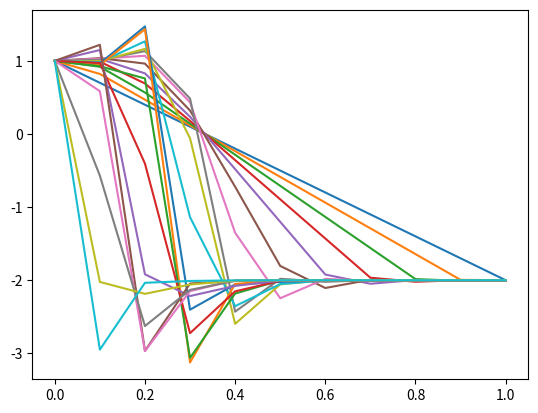

The matplotlib source for this figure:
import numpy as np
import matplotlib.pyplot as plt
from scipy. special import logsumexp
def TR(x,t):
    if x<=t:
        return 1
    if x>-2*t or x<t:
        return -3*x+1
    if x>=-2*t:
        return -2
def R(N):
 N_t=N*2
 h=1/N
 tau=1/N_t
 X=np.arange(0,1+h,h)
 T=np.arange(0,1+tau,tau)
 mu=1
 co_1=logsumexp(tau/(4*h))
 co_2=logsumexp((tau/(2*h)))
 co_3=logsumexp(mu*tau/2)
 co_4=logsumexp((1-mu*tau))
 V=np.zeros((N_t+1,N+1))
 L=np.zeros((N_t+1,N+1))
 C_1=np.zeros(N+1)
 C_2=np.zeros(N+1)
 C_3=np.zeros(N+1)
 L[0][0]=1
 for i in range(1,N):
     L[0][i]=-3*X[i]+1
 L[0][N]=-2
 n=0
 while n<N_t:
  for i in range(0,N):
      V[n][i]=logsumexp(co_1*((L[n][i])**2)-co_1*((L[n][i+1])**2)+0.5*L[n][i+1]+0.5*L[n][i])
  L[n+1][0]=1
  for i in range(0,N-1):
      L[n+1][i+1]=logsumexp(co_2*((V[n][i])**2)-co_2*((V[n][i+1])**2)+co_3*L[n][i]+co_4*L[n][i+1]+co_3*L[n][i+2])
  L[n+1][N]=-2
  for i in range(0,N+1):
      C_1[i]=L[n][i]
      C_2[i]=TR(X[i],T[n])
  plt.plot(X,C_1 )
  plt.show()
  n=n+1
 #K=np.zeros(N+1)
 #for i in range(0,N+1):
   #  K[i]=TR(X[i],T[2])
 #plt.plot(X,K,'r',X,C_3,'b')
R(10)
plt.show()